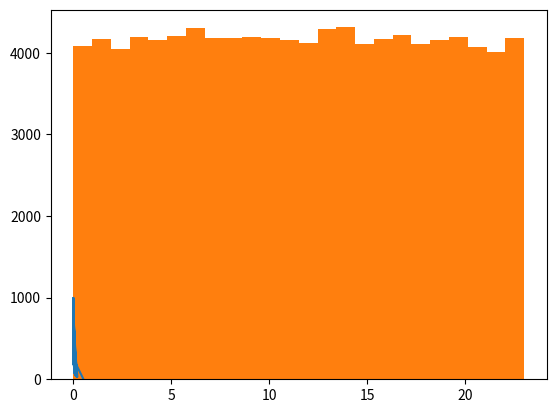

The script that saved this image: (Note: this script raises an exception after producing the figure.)
# %%
import numpy as np
import random
from scipy.stats import uniform, beta 
import matplotlib.pyplot as plt
from scipy.special import gammaln


# def objetivo(p, N, x):

#     m = len(x) 
#     suma = 0
#     for i in range(m):

#         # termino = - np.log( np.math.factorial(x[i])) - np.log( np.math.factorial(N - x[i]))
#         termino = - np.log(float(np.math.factorial(x[i]))) - np.log(float(np.math.factorial(N - x[i])))

        
#         suma = termino + suma

#     f = m*np.log( np.math.factorial(N)) + suma + np.sum(x) *np.log(p) + (m* N - np.sum(x) ) *np.log(1-p) + 19*np.log(1-p)

#     return f


def objetivo(p, N, x):
    suma = 0
    m = len(x)

    for i in range(m):
        termino = - gammaln(x[i] + 1) - gammaln(N - x[i] + 1)
        suma += termino

    f = m * gammaln(N + 1) + suma + np.sum(x) * np.log(p) + (m * N - np.sum(x)) * np.log(1 - p) + 19 * np.log(1 - p)

    return f

def betadist(p):

    return 19*np.log( 1- p )


# objetivo(0.5,7,np.array([3,4,5]))






# %%


def MetropolisHastingsHibrido(x,tamañoMuestra = 10000):

    # Punto inicial
    x_0 = np.array([0.5,10])

    Cadena_p = np.zeros(tamañoMuestra)  # p
    Cadena_N = np.zeros(tamañoMuestra)  # N
    Cadena_p[0] = x_0[0]
    Cadena_N[0] = x_0[1] 


    for k in range(tamañoMuestra-1):


        N_max = 1000


        # Kernel híbrido
        # indices = [1,2,3,4,5]
        indices = [2]
        j = random.choice(indices)

        # Simulación de propuesta
        if j == 1:


            pass
            # alpha = CadenaAlpha[k]

            # CadenaAlpha[k+1] = CadenaAlpha[k]
            # CadenaLambda[k+1] = gamma.rvs(alpha + 20 , 1/(1 +  sum(t**alpha)))


        elif j == 2:

            p = beta.rvs(1, 20) 
            N = random.choice(np.arange(N_max))

            f_y = objetivo(p, N, x)
            f_x = objetivo(Cadena_p[k],Cadena_N[k],x)
            q_y = betadist(p)
            q_x = betadist(Cadena_p[k])

            if np.exp(f_y - f_x + q_x - q_y) > uniform.rvs(0,1):
                Cadena_p[k+1] = p
                Cadena_N[k+1] = N 

            else:
                Cadena_p[k+1] = Cadena_p[k]
                Cadena_N[k+1] = Cadena_N[k]






        # elif j == 3:

        #     alpha_p = expon.rvs(0) 
        #     lamda_p = gamma.rvs(alpha_p, scale = 1)


        #     f_y = LogObjetivo(alpha_p,lamda_p,t)
        #     f_x = LogObjetivo(CadenaAlpha[k], CadenaLambda[k],t)
        #     q_x = LogPropuesta3(CadenaAlpha[k],CadenaLambda[k])
        #     q_y = LogPropuesta3(alpha_p,lamda_p)

        #     if np.exp(f_y + q_x - f_x - q_y) > uniform.rvs(0,1):

        #         CadenaAlpha[k+1] = alpha_p
        #         CadenaLambda[k+1] = lamda_p
        #     else:
                
        #         CadenaAlpha[k+1] = CadenaAlpha[k]   
        #         CadenaLambda[k+1] = CadenaLambda[k]

        # else:

        #     CadenaLambda[k+1] = CadenaLambda[k]
            
        #     sigma = 0.5
        #     e = norm.rvs(0,sigma)
        #     alpha_p = CadenaAlpha[k] + e

        #     f_y = LogObjetivo(alpha_p,CadenaLambda[k+1],t)
        #     f_x = LogObjetivo(CadenaAlpha[k], CadenaLambda[k],t)

        #     if np.exp(f_y-f_x) > uniform.rvs(0,1):

        #         CadenaAlpha[k+1] = alpha_p
        #     else:
                
        #         CadenaAlpha[k+1] = CadenaAlpha[k]   
            


    return Cadena_p, Cadena_N



x = np.array([7,7,8,8,9,4,7,5,5,6,9,8,11,7,5,5,7,3,10,3])

Cadena_p, Cadena_N = MetropolisHastingsHibrido(x)

plt.plot(Cadena_p,Cadena_N)












# %%
n = 24
z = np.arange(n)
print(z)
lst = []
for i in range(100000):

    lst.append(random.choice(z))

plt.hist(lst, bins = n)


print(lst)



# %%

# np.math.factorial(4)


x = np.array([1,3,2,5])

np.math.factorial(x)